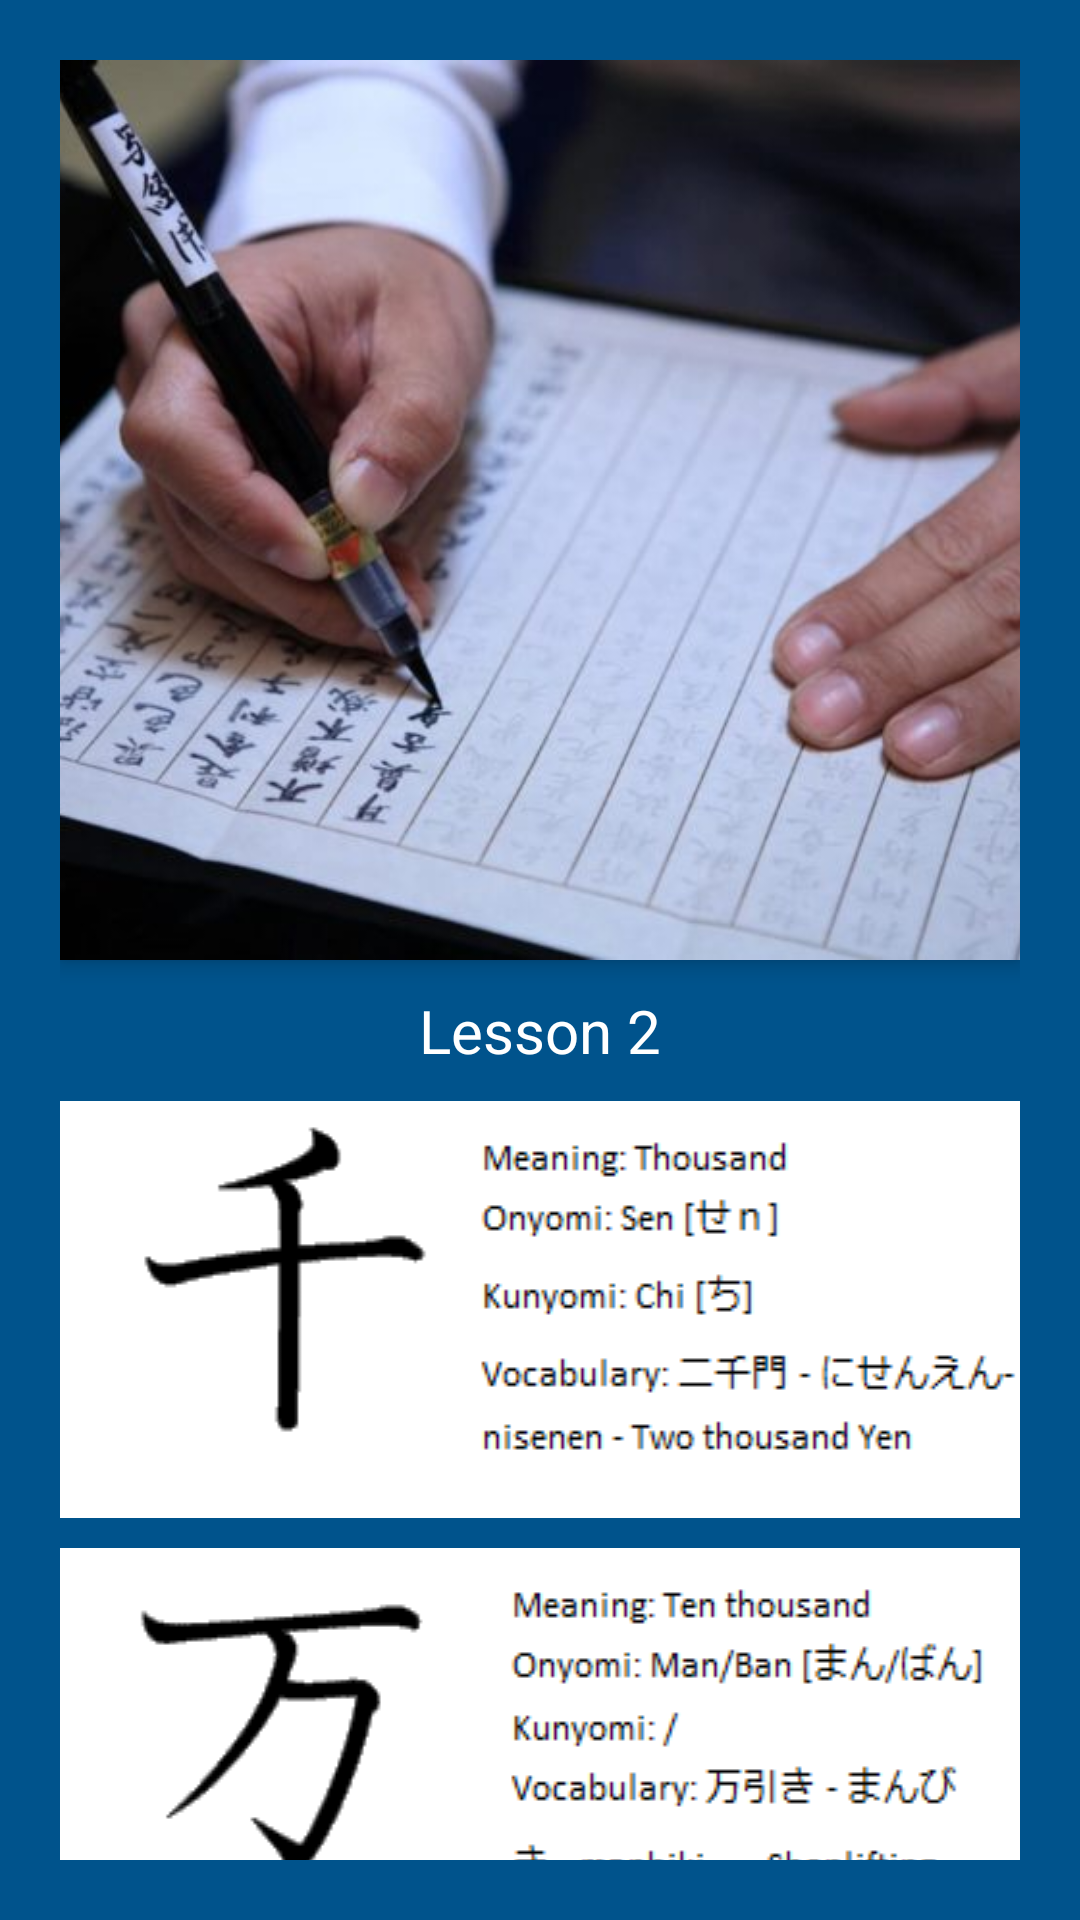

Produce the Android XML layout that renders to this screen, including the resource entries it uses.
<!-- AndroidManifest.xml: application theme Theme.Navigation -->
<!-- res/layout/activity_lesson2_kanji.xml -->
<?xml version="1.0" encoding="utf-8"?>
<androidx.coordinatorlayout.widget.CoordinatorLayout xmlns:android="http://schemas.android.com/apk/res/android"
    xmlns:app="http://schemas.android.com/apk/res-auto"
    xmlns:tools="http://schemas.android.com/tools"
    android:layout_width="match_parent"
    android:layout_height="match_parent"
    android:padding="20dp"
    android:background="@color/maverick"
    tools:context=".Lesson2_Kanji">

    <com.google.android.material.appbar.AppBarLayout
        android:layout_width="match_parent"
        android:layout_height="wrap_content">

        <com.google.android.material.appbar.CollapsingToolbarLayout
            android:layout_width="match_parent"
            android:layout_height="300dp"
            app:layout_scrollFlags="scroll|enterAlways"
            app:contentScrim="@color/maverick">
            <ImageView
                android:id="@+id/iv_kanji_1"
                android:layout_width="match_parent"
                android:layout_height="match_parent"
                android:src="@drawable/kanji_1"
                android:scaleType="centerCrop"
                app:layout_collapseMode="parallax"/>
            <androidx.appcompat.widget.Toolbar
                android:layout_width="match_parent"
                android:layout_height="?attr/actionBarSize"/>
        </com.google.android.material.appbar.CollapsingToolbarLayout>

    </com.google.android.material.appbar.AppBarLayout>

    <androidx.core.widget.NestedScrollView
        android:layout_width="match_parent"
        android:layout_height="match_parent"
        app:layout_behavior="@string/appbar_scrolling_view_behavior">

        <LinearLayout
            android:layout_width="match_parent"
            android:layout_height="match_parent"
            android:orientation="vertical">

            <TextView
                android:id="@+id/tv_kanji1_text"
                android:layout_width="match_parent"
                android:layout_height="wrap_content"
                android:text="Lesson 2"
                android:textAlignment="center"
                android:layout_marginTop="10dp"
                android:textColor="@color/white"
                android:textSize="20sp" />
            <ImageView
                android:id="@+id/kanji_1"
                android:layout_width="match_parent"
                android:layout_height="wrap_content"
                android:layout_marginTop="10dp"
                android:scaleType="fitXY"
                android:background="@drawable/kanji_sen" />

            <ImageView
                android:id="@+id/kanji_2"
                android:layout_width="match_parent"
                android:layout_height="wrap_content"
                android:layout_marginTop="10dp"
                android:scaleType="fitXY"
                android:background="@drawable/kanji_man" />

            <ImageView
                android:id="@+id/kanji_3"
                android:layout_width="match_parent"
                android:layout_height="wrap_content"
                android:layout_marginTop="10dp"
                android:scaleType="fitXY"
                android:background="@drawable/kanji_mizu" />

            <ImageView
                android:id="@+id/kanji_4"
                android:layout_width="match_parent"
                android:layout_height="wrap_content"
                android:layout_marginTop="10dp"
                android:scaleType="fitXY"
                android:background="@drawable/kanji_ka" />

            <ImageView
                android:id="@+id/kanji_5"
                android:layout_width="match_parent"
                android:layout_height="wrap_content"
                android:layout_marginTop="10dp"
                android:scaleType="fitXY"
                android:background="@drawable/kanji_moku" />
            <ImageView
                android:id="@+id/kanji_6"
                android:layout_width="match_parent"
                android:layout_height="wrap_content"
                android:layout_marginTop="10dp"
                android:scaleType="fitXY"
                android:background="@drawable/kanji_ten" />

            <ImageView
                android:id="@+id/kanji_7"
                android:layout_width="match_parent"
                android:layout_height="wrap_content"
                android:layout_marginTop="10dp"
                android:scaleType="fitXY"
                android:background="@drawable/kanji_do" />
            <ImageView
                android:id="@+id/kanji_8"
                android:layout_width="match_parent"
                android:layout_height="wrap_content"
                android:layout_marginTop="10dp"
                android:scaleType="fitXY"
                android:background="@drawable/kanji_shichi" />

            <ImageView
                android:id="@+id/kanji_9"
                android:layout_width="match_parent"
                android:layout_height="wrap_content"
                android:layout_marginTop="10dp"
                android:scaleType="fitXY"
                android:background="@drawable/kanji_hoku" />

            <ImageView
                android:id="@+id/kanji_10"
                android:layout_width="match_parent"
                android:layout_height="wrap_content"
                android:layout_marginTop="10dp"
                android:scaleType="fitXY"
                android:background="@drawable/kanji_tou" />

        </LinearLayout>

    </androidx.core.widget.NestedScrollView>

</androidx.coordinatorlayout.widget.CoordinatorLayout>
<!-- resources referenced by this layout -->
<resources>
  <color name="maverick">#00538C</color>
  <color name="white">#FFFFFFFF</color>
  <!-- drawable kanji_1: jpg bitmap (drawable, 41148 bytes) -->
  <!-- drawable kanji_do: png bitmap (drawable, 3327 bytes) -->
  <!-- drawable kanji_hoku: png bitmap (drawable, 5392 bytes) -->
  <!-- drawable kanji_ka: png bitmap (drawable, 3740 bytes) -->
  <!-- drawable kanji_man: png bitmap (drawable, 5445 bytes) -->
  <!-- drawable kanji_mizu: png bitmap (drawable, 5459 bytes) -->
  <!-- drawable kanji_moku: png bitmap (drawable, 5687 bytes) -->
  <!-- drawable kanji_sen: png bitmap (drawable, 4472 bytes) -->
  <!-- drawable kanji_shichi: png bitmap (drawable, 4034 bytes) -->
  <!-- drawable kanji_ten: png bitmap (drawable, 5240 bytes) -->
  <!-- drawable kanji_tou: png bitmap (drawable, 4641 bytes) -->
  <style name="Theme.Navigation" parent="Theme.MaterialComponents.DayNight.DarkActionBar">
          
          <item name="colorPrimary">#1da1f2</item>
          <item name="colorPrimaryVariant">#00538C</item>
          <item name="colorOnPrimary">@color/white</item>
          
          <item name="colorSecondary">@color/teal_200</item>
          <item name="colorSecondaryVariant">@color/teal_700</item>
          <item name="colorOnSecondary">@color/black</item>
          
          <item name="android:statusBarColor">?attr/colorPrimaryVariant</item>
          
      </style>
  <color name="teal_200">#FF03DAC5</color>
  <color name="teal_700">#FF018786</color>
  <color name="black">#FF000000</color>
</resources>
